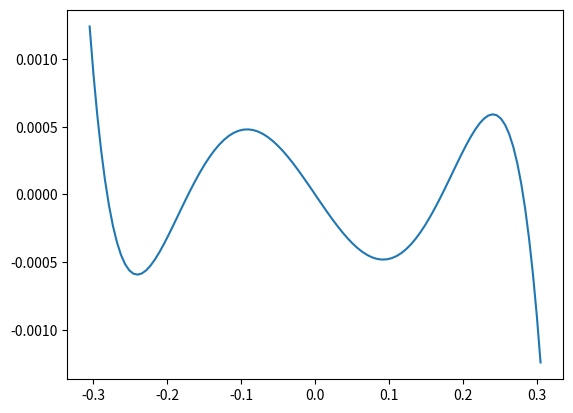

Write Python code to recreate this figure.
import matplotlib.pyplot as plt
import numpy as np
from scipy.optimize import curve_fit

def power_function(x):
    y = -(np.sin(2*x) / 4) + (x/2)
    y = y / (np.pi/2)
    return y

def shift_x(x):
    return x - np.pi/2

def shift_y(y):
    return y-0.5

def fit_func_3rd(x, a, b, c):
    return c*np.power(x, 3) + b*x + a

# mid part of curve
x = np.linspace(np.pi/3, 2*(np.pi/3), 100)
y = power_function(x)

# shift x and y
x = shift_x(x)
y = shift_y(y)

popt, pcov = curve_fit(fit_func_3rd, y, x)
print(popt)

#plt.plot(y, x)
#plt.plot(y, fit_func_3rd(y, *popt), 'r--')
plt.plot(y, fit_func_3rd(y, *popt) - x)
plt.show()
